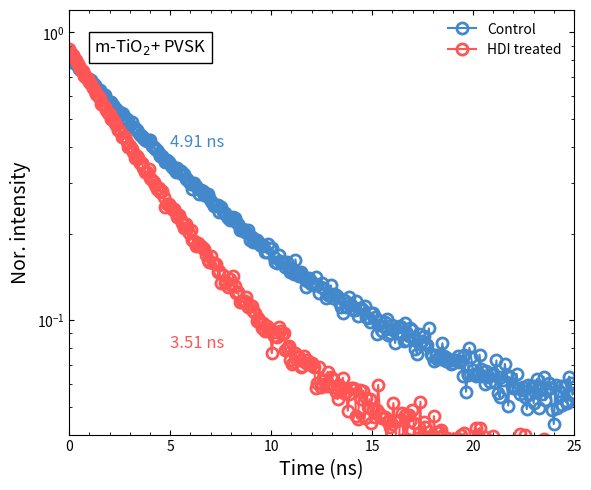

Reproduce this figure in Python.
import matplotlib.pyplot as plt
import numpy as np

# --- Data Simulation ---
time = np.linspace(0, 25, 300)

def decay(t, t1, a1, t2, a2):
    return a1 * np.exp(-t/t1) + a2 * np.exp(-t/t2)

# 1. Control (Blue) - Slower (4.91 ns)
y_ctrl = decay(time, 4.91, 0.7, 20, 0.1) + 0.02
y_ctrl += np.random.normal(0, 0.005, len(time))

# 2. HDI Treated (Red) - Faster (3.51 ns)
y_hdi = decay(time, 3.51, 0.8, 15, 0.05) + 0.02
y_hdi += np.random.normal(0, 0.005, len(time))

# --- Plotting ---
fig, ax = plt.subplots(figsize=(6, 5), dpi=150)

# Plots
ax.plot(time, y_ctrl, 'o-', color='#4488CC', mfc='none', markersize=8, mew=2, label='Control')
ax.plot(time, y_hdi, 'o-', color='#FF5555', mfc='none', markersize=8, mew=2, label='HDI treated')

# Labels
ax.text(5, 0.08, '3.51 ns', color='#FF5555', fontsize=12)
ax.text(5, 0.4, '4.91 ns', color='#4488CC', fontsize=12)

# Legend
ax.legend(frameon=False, loc='upper right', fontsize=10)
ax.text(0.05, 0.9, 'm-TiO$_2$+ PVSK', transform=ax.transAxes, fontsize=12, bbox=dict(facecolor='white', edgecolor='black'))

# Styling
ax.set_xlabel('Time (ns)', fontsize=14)
ax.set_ylabel('Nor. intensity', fontsize=14)
ax.set_yscale('log')
ax.set_ylim(0.04, 1.2)
ax.set_xlim(0, 25)

# Ticks
ax.minorticks_on()
ax.tick_params(direction='in', top=True, right=True, which='both')

plt.tight_layout()
plt.show()
